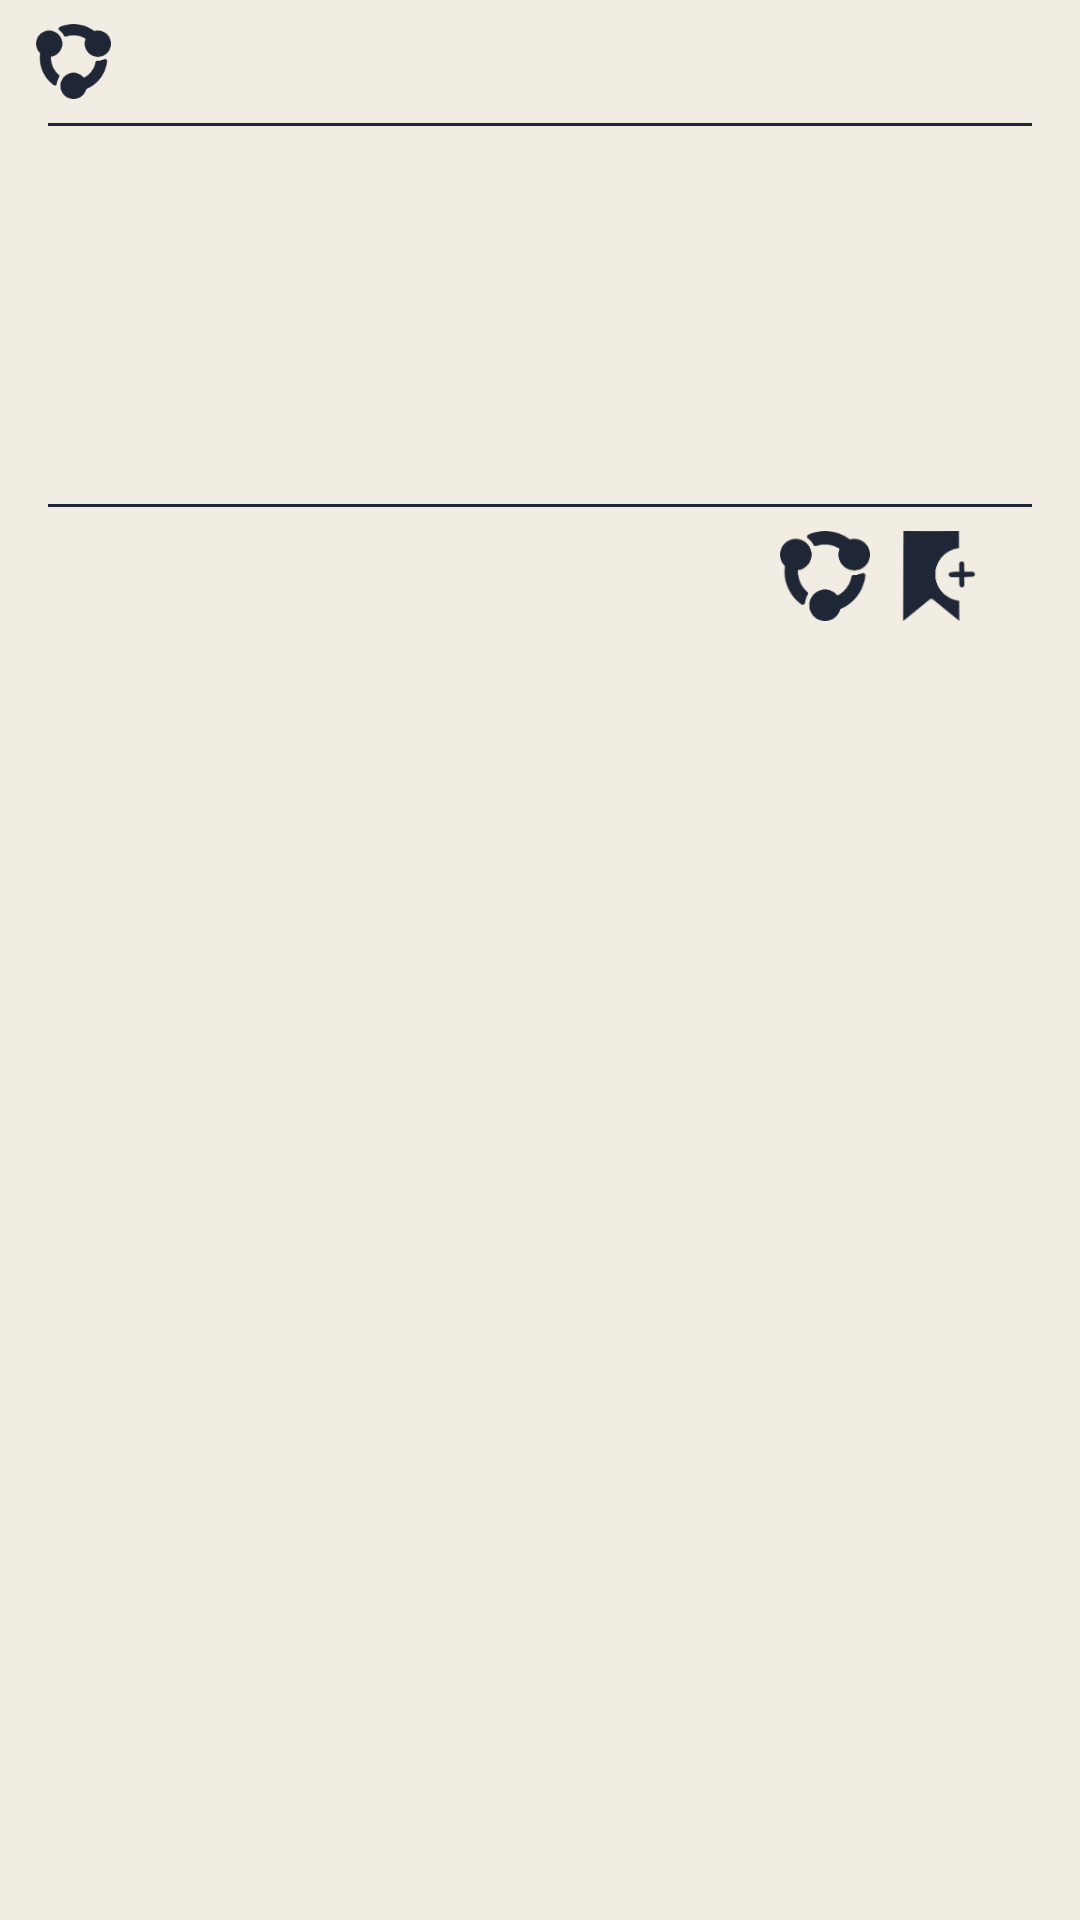

The Android layout XML behind this screen, and the referenced resources:
<!-- AndroidManifest.xml: application theme NoActionBarTheme -->
<!-- res/layout/post_text_container.xml -->
<?xml version="1.0" encoding="utf-8"?>
<androidx.constraintlayout.widget.ConstraintLayout xmlns:android="http://schemas.android.com/apk/res/android"
    xmlns:app="http://schemas.android.com/apk/res-auto"
    xmlns:tools="http://schemas.android.com/tools"
    android:layout_width="match_parent"
    android:layout_height="match_parent"
    android:background="@color/Light">

    <TextView
        android:id="@+id/blog_url_latest"
        android:layout_width="wrap_content"
        android:layout_height="25dp"
        android:layout_marginStart="8dp"
        android:layout_marginTop="8dp"
        android:textAlignment="viewStart"
        android:textColor="@color/Link"
        app:layout_constraintStart_toStartOf="parent"
        app:layout_constraintTop_toTopOf="parent"
        tools:text="blog-url-latest" />

    <TextView
        android:id="@+id/blog_url_second"
        android:layout_width="wrap_content"
        android:layout_height="25dp"
        android:layout_marginStart="4dp"
        android:textAlignment="viewStart"
        android:textColor="@color/Link"
        app:layout_constraintStart_toEndOf="@+id/reblog_icon"
        app:layout_constraintTop_toTopOf="@+id/reblog_icon"
        tools:text="blog-url" />

    <ImageView
        android:id="@+id/reblog_icon"
        android:layout_width="25dp"
        android:layout_height="25dp"
        android:layout_marginStart="4dp"
        android:contentDescription="@string/reblog_icon"
        android:scaleType="fitXY"
        app:layout_constraintStart_toEndOf="@+id/blog_url_latest"
        app:layout_constraintTop_toTopOf="@+id/blog_url_latest"
        app:srcCompat="@drawable/ic_reblog" />

    <View
        android:id="@+id/divider4"
        android:layout_width="0dp"
        android:layout_height="1dp"
        android:layout_marginStart="16dp"
        android:layout_marginTop="8dp"
        android:layout_marginEnd="16dp"
        android:background="?android:attr/listDivider"
        app:layout_constraintEnd_toEndOf="parent"
        app:layout_constraintStart_toStartOf="parent"
        app:layout_constraintTop_toBottomOf="@+id/blog_url_latest" />

    <TextView
        android:id="@+id/post_title"
        android:layout_width="0dp"
        android:layout_height="wrap_content"
        android:layout_marginStart="16dp"
        android:layout_marginTop="8dp"
        android:layout_marginEnd="16dp"
        android:autoLink="all"
        android:linksClickable="true"
        android:textAlignment="center"
        android:textAllCaps="false"
        android:textColor="@color/Primary"
        android:textSize="20sp"
        android:textStyle="bold"
        app:layout_constraintEnd_toEndOf="parent"
        app:layout_constraintStart_toStartOf="parent"
        app:layout_constraintTop_toBottomOf="@+id/divider4"
        tools:text="Post Title" />

    <TextView
        android:id="@+id/post_text"
        android:layout_width="0dp"
        android:layout_height="wrap_content"
        android:layout_marginStart="16dp"
        android:layout_marginTop="16dp"
        android:layout_marginEnd="16dp"
        android:autoLink="all"
        android:linksClickable="true"
        android:textAlignment="textStart"
        android:textColor="@color/Dark"
        android:textSize="14sp"
        android:typeface="normal"
        app:layout_constraintEnd_toEndOf="parent"
        app:layout_constraintStart_toStartOf="parent"
        app:layout_constraintTop_toBottomOf="@+id/post_title"
        tools:text="Lorem ipsum dolor sit amet, consectetur adipiscing elit, sed do eiusmod tempor incididunt ut labore et dolore magna aliqua. Purus viverra accumsan in nisl nisi. Integer quis auctor elit sed vulputate mi sit amet mauris. Convallis aenean et tortor at risus viverra adipiscing at. Neque viverra justo nec ultrices dui sapien eget mi." />

    <HorizontalScrollView
        android:id="@+id/post_tags_scroll"
        android:layout_width="match_parent"
        android:layout_height="40dp"
        android:layout_marginStart="16dp"
        android:layout_marginTop="8dp"
        android:layout_marginEnd="16dp"
        app:layout_constraintEnd_toEndOf="parent"
        app:layout_constraintStart_toStartOf="parent"
        app:layout_constraintTop_toBottomOf="@+id/post_text">

        <LinearLayout
            android:id="@+id/post_tags"
            android:layout_width="wrap_content"
            android:layout_height="match_parent"
            android:orientation="horizontal" />
    </HorizontalScrollView>

    <View
        android:id="@+id/divider3"
        android:layout_width="0dp"
        android:layout_height="1dp"
        android:layout_marginStart="16dp"
        android:layout_marginTop="8dp"
        android:layout_marginEnd="16dp"
        android:background="?android:attr/listDivider"
        app:layout_constraintEnd_toEndOf="parent"
        app:layout_constraintStart_toStartOf="parent"
        app:layout_constraintTop_toBottomOf="@+id/post_tags_scroll" />

    <TextView
        android:id="@+id/source"
        android:layout_width="wrap_content"
        android:layout_height="30dp"
        android:layout_marginStart="8dp"
        android:layout_marginTop="8dp"
        android:textAlignment="textStart"
        android:textColor="@color/Link"
        app:layout_constraintStart_toStartOf="parent"
        app:layout_constraintTop_toBottomOf="@+id/divider3"
        tools:text="Source: blog-url" />

    <ImageView
        android:id="@+id/bookmark_post"
        android:layout_width="30dp"
        android:layout_height="30dp"
        android:layout_marginTop="8dp"
        android:layout_marginEnd="32dp"
        android:contentDescription="@string/bookmark_post"
        android:scaleType="fitXY"
        app:layout_constraintEnd_toEndOf="parent"
        app:layout_constraintTop_toBottomOf="@+id/divider3"
        app:srcCompat="@drawable/ic_bookmark" />

    <ImageView
        android:id="@+id/reblog_post"
        android:layout_width="30dp"
        android:layout_height="30dp"
        android:layout_marginTop="8dp"
        android:layout_marginEnd="8dp"
        android:contentDescription="@string/reblog_post"
        app:layout_constraintEnd_toStartOf="@+id/bookmark_post"
        app:layout_constraintTop_toBottomOf="@+id/divider3"
        app:srcCompat="@drawable/ic_reblog" />

    <Space
        android:layout_width="0dp"
        android:layout_height="8dp"
        app:layout_constraintEnd_toEndOf="parent"
        app:layout_constraintStart_toStartOf="parent"
        app:layout_constraintTop_toBottomOf="@+id/reblog_post" />

</androidx.constraintlayout.widget.ConstraintLayout>
<!-- resources referenced by this layout -->
<resources>
  <color name="Dark">#1F2635</color>
  <color name="Light">#F1EDE2</color>
  <color name="Link">#3572f5</color>
  <color name="Primary">#b5532d</color>
  <!-- drawable ic_bookmark: png bitmap (drawable-hdpi, 1165 bytes) -->
  <!-- drawable ic_reblog: png bitmap (drawable-hdpi, 1660 bytes) -->
  <string name="bookmark_post">Bookmark Post</string>
  <string name="reblog_icon">reblog_icon</string>
  <string name="reblog_post">Reblog Post</string>
  <style name="NoActionBarTheme" parent="Theme.AppCompat.Light.NoActionBar">
          <item name="colorPrimary">@color/Primary</item>
          <item name="colorPrimaryDark">@color/Dark</item>
          <item name="colorAccent">@color/Secondary</item>
          <item name="dividerHorizontal">@color/Dark</item>
          <item name="android:divider">@color/Dark</item>
          <item name="android:horizontalDivider">@color/Dark</item>
          <item name="dividerVertical">@color/Dark</item>
          <item name="android:listDivider">@color/Dark</item>
      </style>
  <color name="Secondary">#8FB0B2</color>
</resources>
